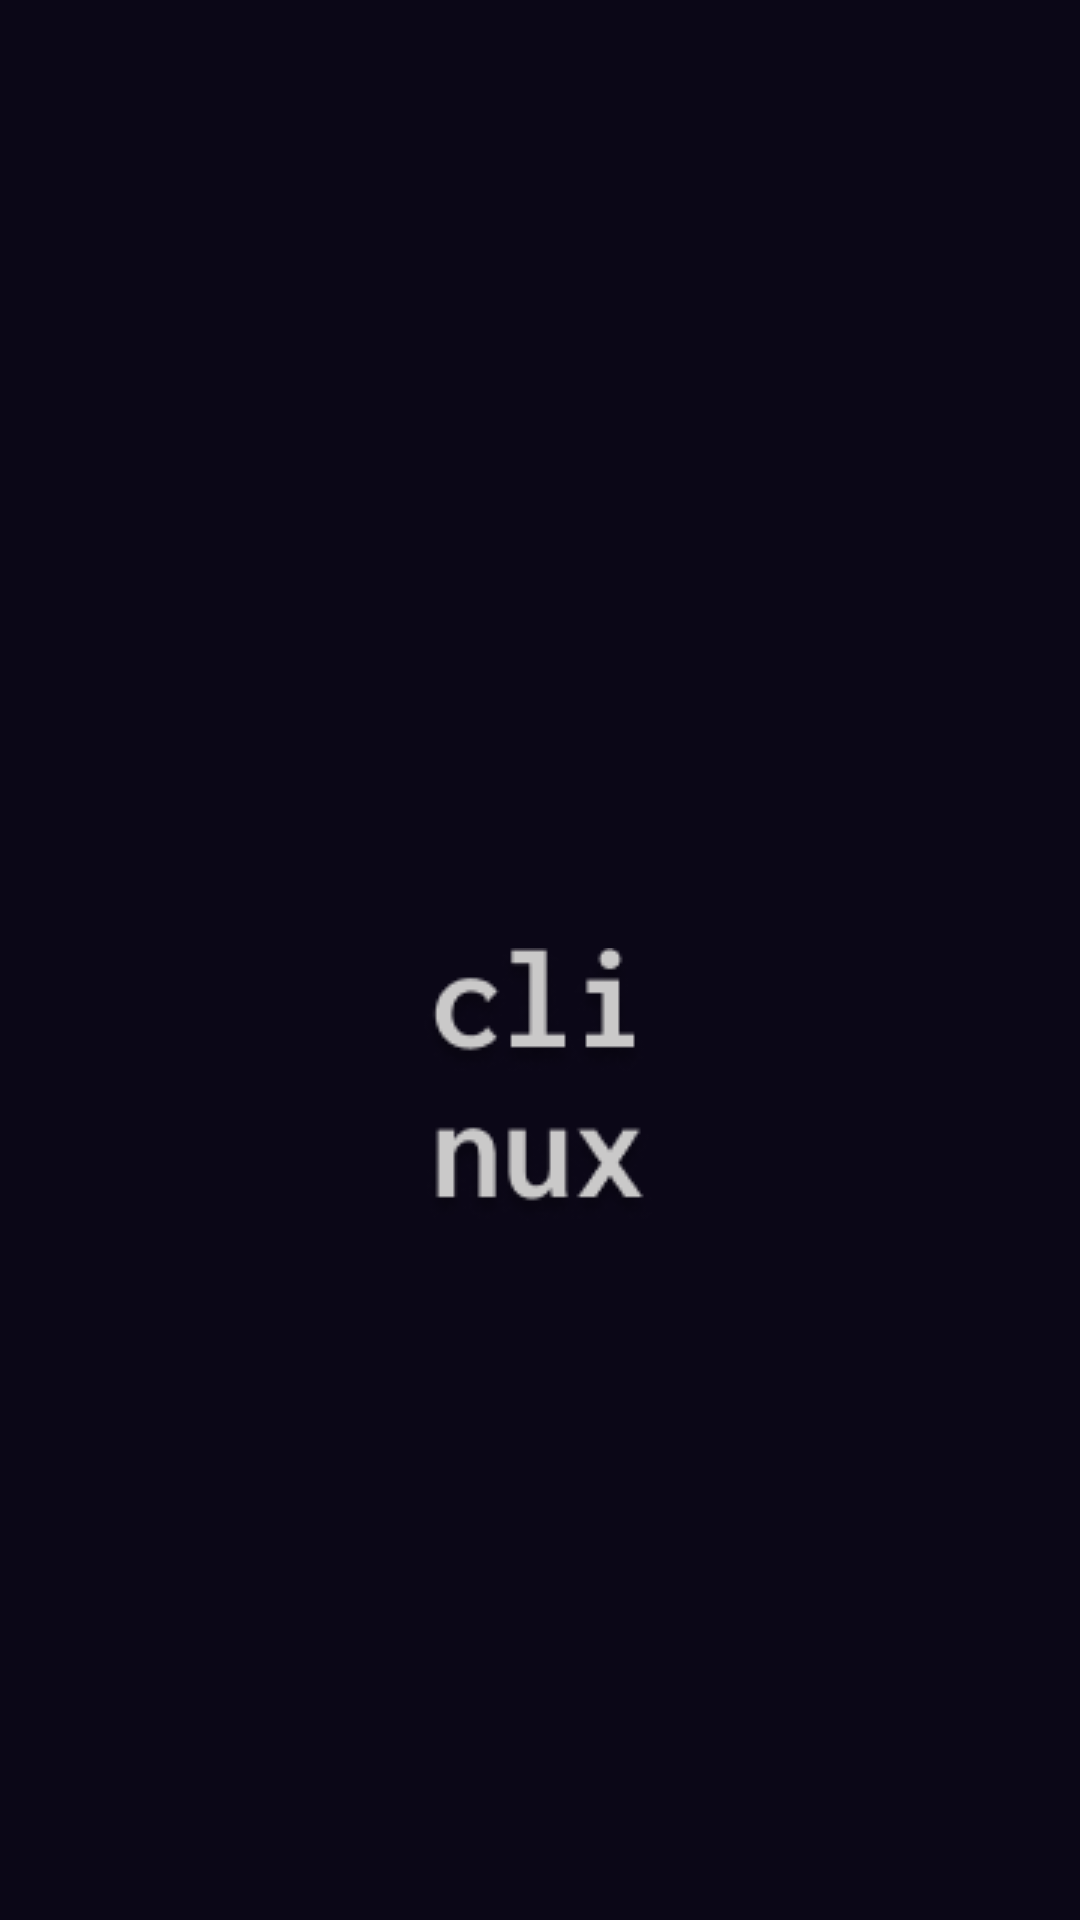

The Android layout XML behind this screen, and the referenced resources:
<!-- AndroidManifest.xml: application theme Theme.AppCompat.DayNight.NoActionBar -->
<!-- res/layout/activity_splash.xml -->
<?xml version="1.0" encoding="utf-8"?>
<androidx.constraintlayout.widget.ConstraintLayout xmlns:android="http://schemas.android.com/apk/res/android"
    xmlns:app="http://schemas.android.com/apk/res-auto"
    xmlns:tools="http://schemas.android.com/tools"
    android:layout_width="match_parent"
    android:layout_height="match_parent"
    android:background="@color/darkpurple"
    tools:context="SplashActivity">

    <ImageView
        android:contentDescription="@string/logo"
        android:layout_width="wrap_content"
        android:layout_height="wrap_content"
        android:layout_marginTop="316dp"
        app:layout_constraintEnd_toEndOf="parent"
        app:layout_constraintHorizontal_bias="0.498"
        app:layout_constraintStart_toStartOf="parent"
        app:layout_constraintTop_toTopOf="parent"
        app:srcCompat="@drawable/logo" />
</androidx.constraintlayout.widget.ConstraintLayout>
<!-- resources referenced by this layout -->
<resources>
  <color name="darkpurple">#0B0717</color>
  <!-- drawable logo: png bitmap (drawable, 7051 bytes) -->
  <string name="logo" />
</resources>
